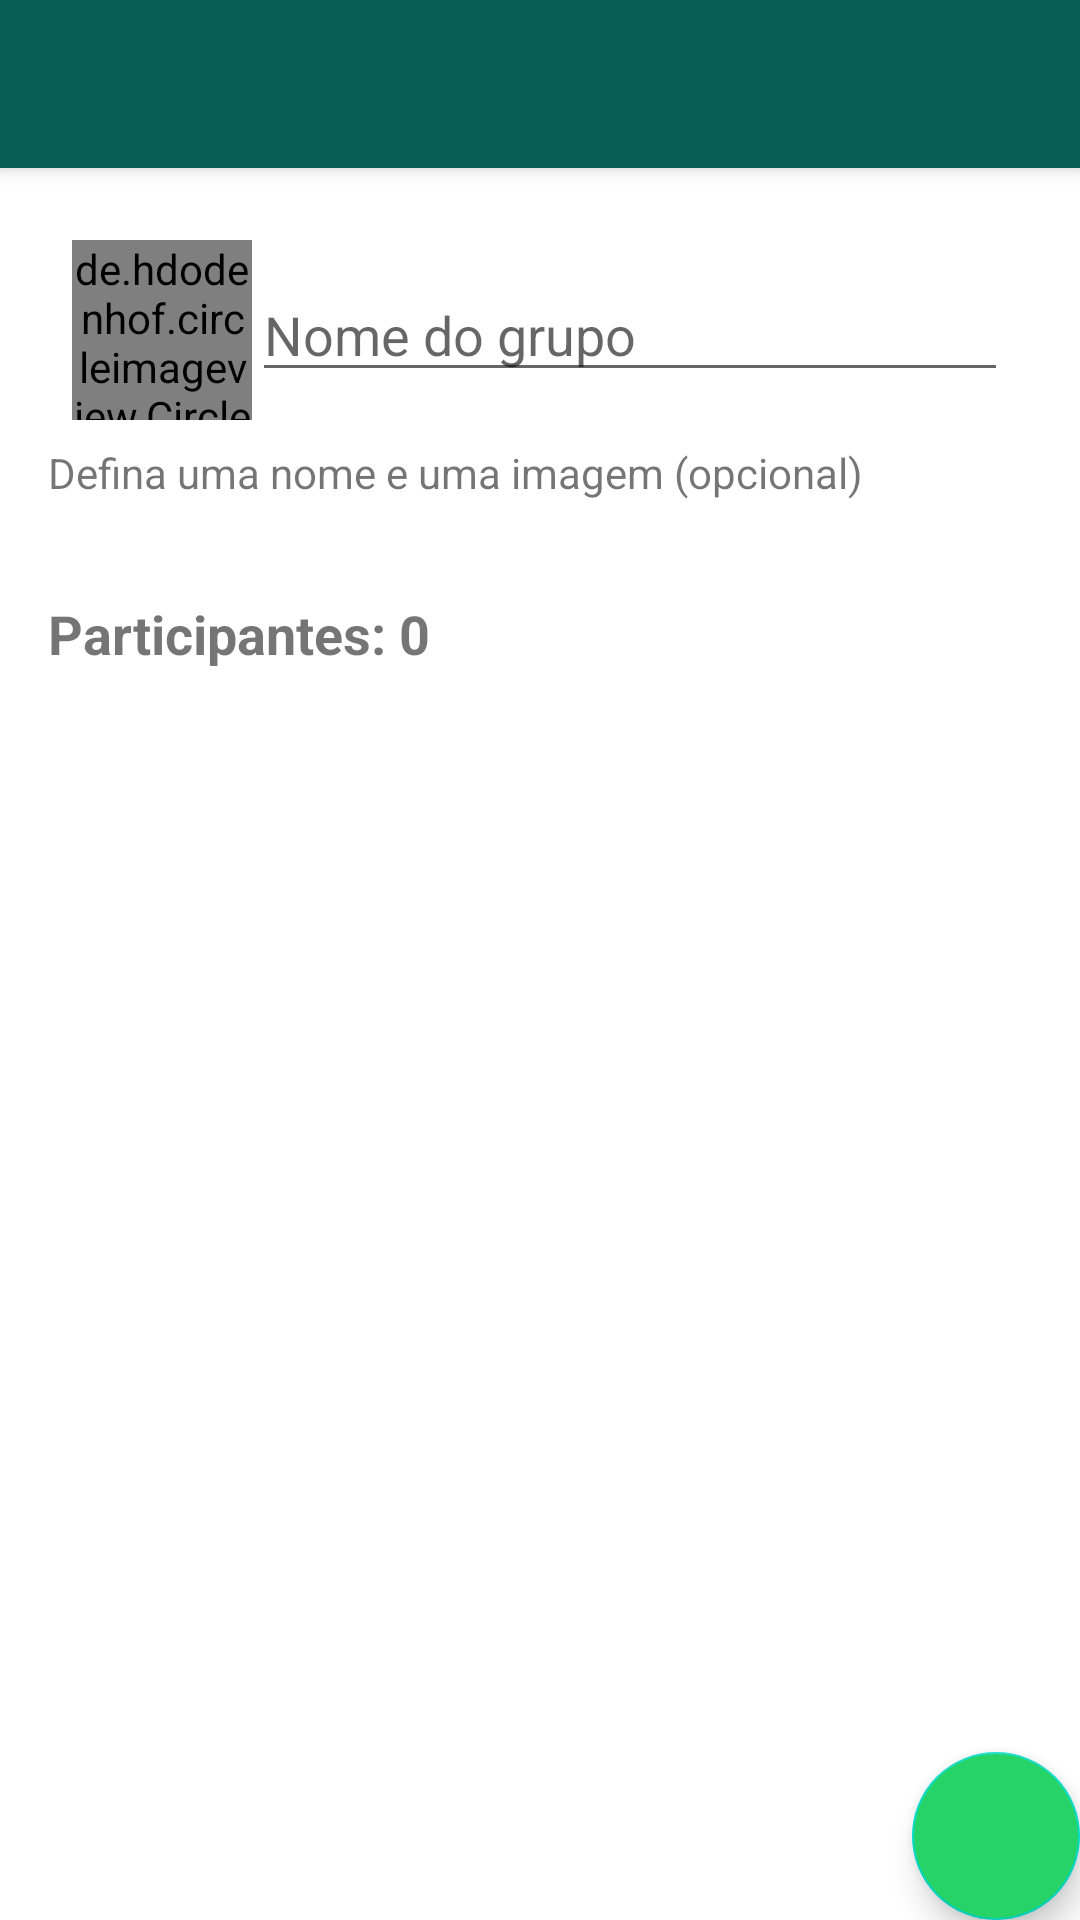

Produce the Android XML layout that renders to this screen, including the resource entries it uses.
<!-- AndroidManifest.xml: activity theme Theme.WhatsAppClone.NoActionBar -->
<!-- res/layout/activity_create_group.xml -->
<?xml version="1.0" encoding="utf-8"?>
<androidx.coordinatorlayout.widget.CoordinatorLayout xmlns:android="http://schemas.android.com/apk/res/android"
    xmlns:app="http://schemas.android.com/apk/res-auto"
    xmlns:tools="http://schemas.android.com/tools"
    android:layout_width="match_parent"
    android:layout_height="match_parent"
    tools:context=".ui.group.CreateGroupActivity">

    <com.google.android.material.appbar.AppBarLayout
        android:layout_width="match_parent"
        android:layout_height="wrap_content"
        android:theme="@style/Theme.WhatsAppClone.AppBarOverlay">

        <androidx.appcompat.widget.Toolbar
            android:id="@+id/toolbar"
            android:layout_width="match_parent"
            android:layout_height="?attr/actionBarSize"
            android:background="?attr/colorPrimary"
            app:popupTheme="@style/Theme.WhatsAppClone.PopupOverlay" />

    </com.google.android.material.appbar.AppBarLayout>

    <include
        android:id="@+id/content_create_group"
        layout="@layout/content_create_group" />

    <com.google.android.material.floatingactionbutton.FloatingActionButton
        android:id="@+id/create_group_fab"
        android:layout_width="wrap_content"
        android:layout_height="wrap_content"
        android:layout_gravity="bottom|end"
        android:layout_margin="@dimen/fab_margin"
        android:backgroundTint="@color/colorAccent"
        app:fabSize="normal"
        app:srcCompat="@drawable/ic_check_24"
        app:tint="@color/white"
        android:onClick="onSaveFabClick"/>

</androidx.coordinatorlayout.widget.CoordinatorLayout>
<!-- res/layout/content_create_group.xml (included above) -->
<?xml version="1.0" encoding="utf-8"?>
<LinearLayout xmlns:android="http://schemas.android.com/apk/res/android"
    xmlns:app="http://schemas.android.com/apk/res-auto"
    xmlns:tools="http://schemas.android.com/tools"
    android:layout_width="match_parent"
    android:layout_height="match_parent"
    android:orientation="vertical"
    app:layout_behavior="@string/appbar_scrolling_view_behavior"
    tools:context=".ui.group.CreateGroupActivity"
    tools:showIn="@layout/activity_create_group">

    <LinearLayout
        android:layout_width="match_parent"
        android:layout_height="wrap_content"
        android:background="@color/white"
        android:orientation="vertical"
        android:padding="16dp">

        <LinearLayout
            android:layout_width="match_parent"
            android:layout_height="wrap_content"
            android:gravity="center_vertical"
            android:orientation="horizontal"
            android:padding="8dp">

            <de.hdodenhof.circleimageview.CircleImageView
                android:id="@+id/create_group_img_view"
                android:layout_width="60dp"
                android:layout_height="60dp"
                android:src="@drawable/padrao"
                android:onClick="onSelectGroupImageClick" />

            <EditText
                android:id="@+id/create_group_name_edt_txt"
                android:layout_width="0dp"
                android:layout_height="wrap_content"
                android:layout_weight="1"
                android:hint="@string/group_name" />
        </LinearLayout>

        <TextView
            android:layout_width="match_parent"
            android:layout_height="wrap_content"
            android:text="@string/optional_name_and_image" />
    </LinearLayout>

    <LinearLayout
        android:layout_width="match_parent"
        android:layout_height="match_parent"
        android:orientation="vertical"
        android:padding="16dp">

        <TextView
            android:id="@+id/group_members_count_txt_view"
            android:layout_width="match_parent"
            android:layout_height="wrap_content"
            android:text="Participantes: 0"
            android:textSize="18sp"
            android:textStyle="bold" />

        <androidx.recyclerview.widget.RecyclerView
            android:id="@+id/group_members_rec_view"
            android:layout_width="match_parent"
            android:layout_height="match_parent"
            tools:itemCount="3"
            tools:layoutManager="androidx.recyclerview.widget.LinearLayoutManager"
            tools:listitem="@layout/selected_member_list_item"
            tools:orientation="horizontal" />
    </LinearLayout>

</LinearLayout>
<!-- res/layout/selected_member_list_item.xml (included above) -->
<?xml version="1.0" encoding="utf-8"?>
<LinearLayout xmlns:android="http://schemas.android.com/apk/res/android"
    android:layout_width="wrap_content"
    android:layout_height="wrap_content"
    android:orientation="vertical"
    android:padding="10dp">

    <LinearLayout
        android:layout_width="wrap_content"
        android:layout_height="wrap_content"
        android:gravity="center_horizontal"
        android:orientation="vertical"
        android:padding="5dp">

        <de.hdodenhof.circleimageview.CircleImageView
            android:id="@+id/selected_member_img_view"
            android:layout_width="50dp"
            android:layout_height="50dp"
            android:src="@drawable/padrao" />

        <TextView
            android:id="@+id/selected_member_name_txt_view"
            android:layout_width="90dp"
            android:layout_height="wrap_content"
            android:text="Nome"
            android:textAlignment="center"
            android:textColor="@android:color/black"
            android:textSize="12sp" />

    </LinearLayout>
</LinearLayout>
<!-- resources referenced by this layout -->
<resources>
  <color name="colorAccent">#25D366</color>
  <color name="white">#FFFFFFFF</color>
  <string name="group_name">Nome do grupo</string>
  <string name="optional_name_and_image">Defina uma nome e uma imagem (opcional)</string>
  <style name="Theme.WhatsAppClone.AppBarOverlay" parent="ThemeOverlay.AppCompat.Dark.ActionBar" />
  <style name="Theme.WhatsAppClone.PopupOverlay" parent="ThemeOverlay.AppCompat.Light" />
  <style name="Theme.WhatsAppClone.NoActionBar">
          <item name="windowActionBar">false</item>
          <item name="windowNoTitle">true</item>
      </style>
</resources>
